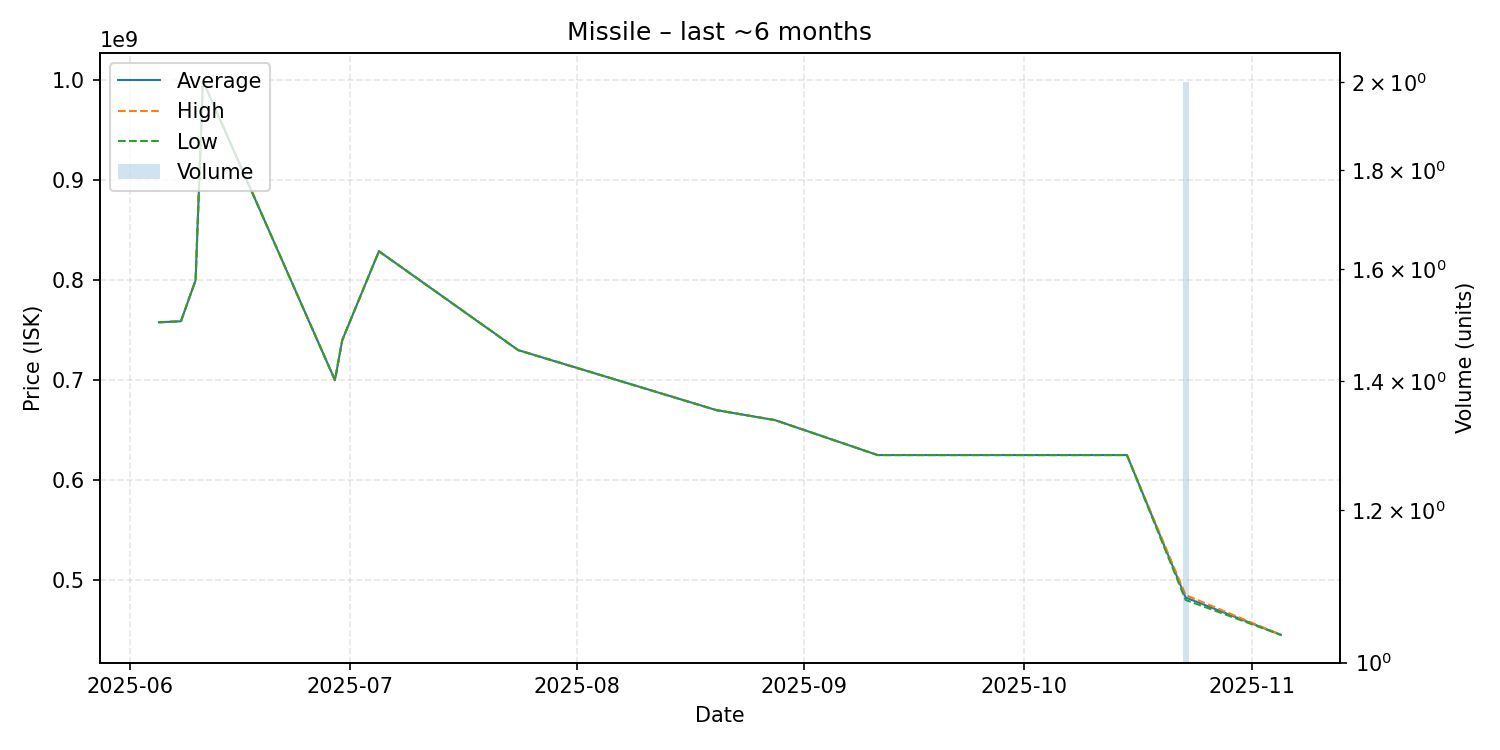

The table this chart was drawn from, first rows:
date, average, highest, lowest, order_count, volume
2025-06-05, 757900000, 757900000, 757900000, 1, 1
2025-06-08, 758900000, 758900000, 758900000, 1, 1
2025-06-10, 800000000, 800000000, 800000000, 1, 1
2025-06-11, 999700000, 999700000, 999700000, 1, 1
2025-06-29, 700000000, 700000000, 700000000, 1, 1
2025-06-30, 740000000, 740000000, 740000000, 1, 1
2025-07-05, 829000000, 829000000, 829000000, 1, 1
2025-07-24, 730000000, 730000000, 730000000, 1, 1
2025-08-20, 670000000, 670000000, 670000000, 1, 1
2025-08-28, 660000000, 660000000, 660000000, 1, 1
2025-09-11, 625000000, 625000000, 625000000, 1, 1
2025-09-15, 625000000, 625000000, 625000000, 1, 1
2025-10-04, 625000000, 625000000, 625000000, 1, 1
2025-10-08, 625000000, 625000000, 625000000, 1, 1
2025-10-15, 625000000, 625000000, 625000000, 1, 1
2025-10-23, 482450000, 484900000, 480000000, 2, 2
2025-11-05, 445000000, 445000000, 445000000, 1, 1
